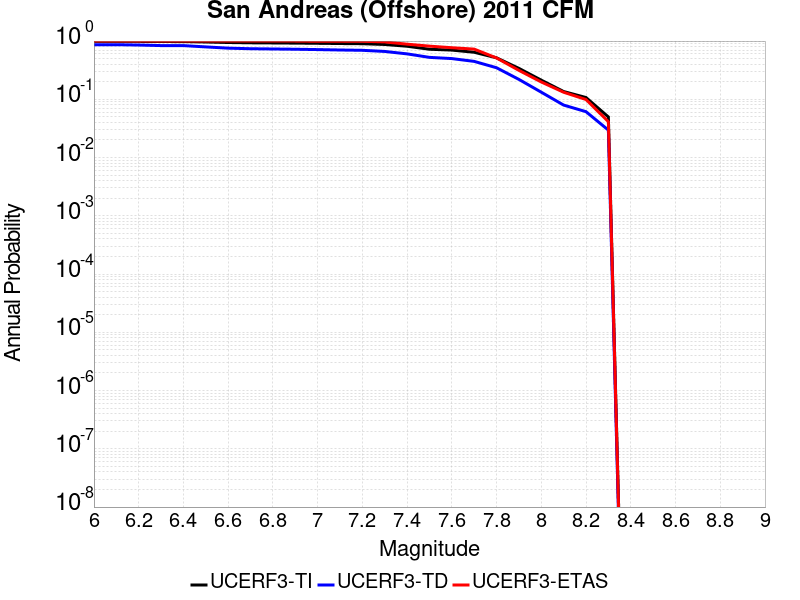

Values plotted in this chart, from the file beside it:
Magnitude, UCERF3-TI Prob, UCERF3-TD Prob, UCERF3-ETAS Prob
6.0, 0.9884, 0.8664, 1.0
6.1, 0.9884, 0.8664, 1.0
6.2, 0.9858, 0.8547, 1.0
6.3, 0.9806, 0.836, 1.0
6.4, 0.9803, 0.8353, 1.0
6.5, 0.9642, 0.7938, 1.0
6.6, 0.9442, 0.7554, 1.0
6.7, 0.9335, 0.7388, 1.0
6.8, 0.9282, 0.7312, 1.0
6.9, 0.9225, 0.7237, 1.0
7.0, 0.9154, 0.714, 0.9917
7.1, 0.9069, 0.7024, 0.9917
7.2, 0.9006, 0.6939, 0.9917
7.3, 0.8736, 0.6634, 0.9669
7.4, 0.815, 0.6027, 0.8843
7.5, 0.7237, 0.5248, 0.8182
7.6, 0.6998, 0.5004, 0.7686
7.7, 0.6426, 0.4478, 0.7273
7.8, 0.5157, 0.3481, 0.5124
7.9, 0.3397, 0.2197, 0.314
8.0, 0.2133, 0.1325, 0.1983
8.1, 0.136, 0.0796, 0.1322
8.2, 0.1073, 0.06133, 0.09917
8.3, 0.04978, 0.02959, 0.04132
